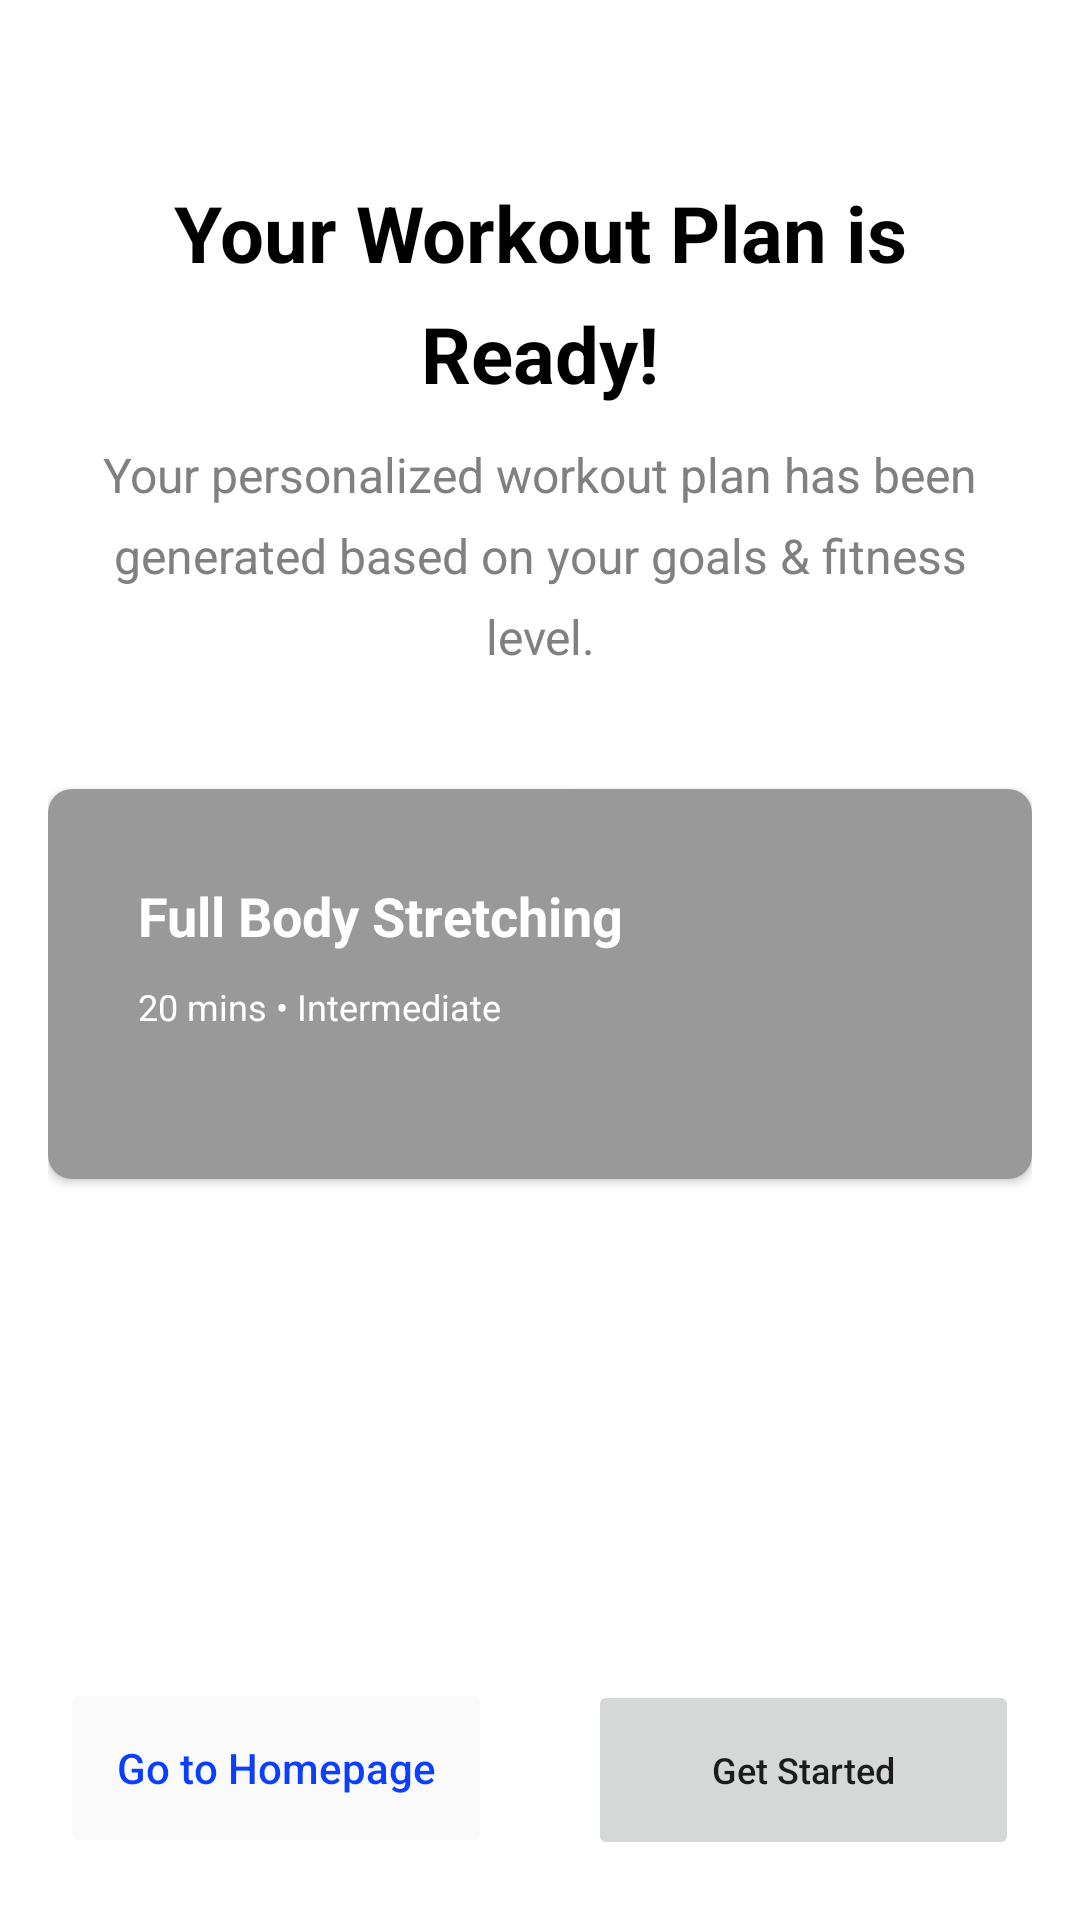

Android layout source for this screen:
<!-- AndroidManifest.xml: application theme AppTheme -->
<!-- res/layout/fragment_select_get_started.xml -->
<?xml version="1.0" encoding="utf-8"?>
<layout xmlns:android="http://schemas.android.com/apk/res/android"
    xmlns:app="http://schemas.android.com/apk/res-auto"
    xmlns:tools="http://schemas.android.com/tools">

    <data>

        <variable
            name="viewModel"
            type="com.ltmb.fitness.scene.selectgender.SelectGenderViewModel" />
    </data>

    <LinearLayout
        android:layout_width="match_parent"
        android:layout_height="match_parent"
        android:orientation="vertical">

        <LinearLayout
            android:layout_width="match_parent"
            android:layout_height="wrap_content"
            android:paddingHorizontal="20dp">

            <TextView
                android:layout_width="match_parent"
                android:layout_height="wrap_content"
                android:layout_marginTop="60dp"
                android:gravity="center"
                android:lineSpacingExtra="10sp"
                android:paddingHorizontal="16dp"
                android:text="@string/select_get_started_title"
                android:textColor="?colorText"
                android:textSize="26sp"
                android:textStyle="bold" />
        </LinearLayout>

        <LinearLayout
            android:layout_width="match_parent"
            android:layout_height="wrap_content"
            android:paddingHorizontal="20dp">

            <TextView
                android:layout_width="match_parent"
                android:layout_height="wrap_content"
                android:layout_marginTop="12dp"
                android:gravity="center"
                android:lineSpacingExtra="8sp"
                android:text="@string/select_get_started_sub_title"
                android:textColor="?colorSubText"
                android:textSize="16sp" />
        </LinearLayout>

        <LinearLayout
            android:layout_width="match_parent"
            android:layout_height="wrap_content"
            android:paddingHorizontal="16dp">

            <androidx.cardview.widget.CardView
                android:layout_marginTop="40dp"
                android:layout_width="match_parent"
                android:layout_height="wrap_content"
                android:layout_marginBottom="16dp"
                app:cardCornerRadius="8dp">

                <FrameLayout
                    android:layout_width="match_parent"
                    android:layout_height="wrap_content">

                    <ImageView
                        android:id="@+id/thumbnail"
                        android:layout_width="match_parent"
                        android:layout_height="130dp"
                        android:scaleType="centerCrop"
                        tools:src="@drawable/img_exercise_sample"
                        android:importantForAccessibility="no" />

                    <LinearLayout
                        android:layout_width="match_parent"
                        android:layout_height="match_parent"
                        android:background="?colorWorkoutSurface"
                        android:orientation="vertical"
                        android:padding="30dp">

                        <TextView
                            android:layout_width="wrap_content"
                            android:layout_height="wrap_content"
                            android:layout_gravity="bottom"
                            android:layout_marginBottom="10dp"
                            android:text="@string/select_get_started_img_name"
                            android:textColor="?colorWorkoutPlanTitle"
                            android:textSize="18sp"
                            android:textStyle="bold"
                            />

                        <TextView
                            android:layout_width="wrap_content"
                            android:layout_height="wrap_content"
                            android:text="@string/select_get_started_img_title"
                            android:textColor="?colorWorkoutPlanSubTitle"
                            android:textSize="12sp"
                         />
                    </LinearLayout>
                </FrameLayout>
            </androidx.cardview.widget.CardView>

        </LinearLayout>

        <LinearLayout
            android:layout_width="match_parent"
            android:layout_height="match_parent"
            android:gravity="bottom"
            android:padding="20dp">

            <Button
                android:layout_width="0dp"
                android:layout_height="60dp"
                android:layout_weight="0.45"
                android:stateListAnimator="@null"
                android:backgroundTint="?colorInputBackground"
                android:text="@string/select_get_started_goto"
                android:textAllCaps="false"
                android:textColor="?colorPrimary"
                app:cornerRadius="60dp" />

            <Space
                android:layout_width="0dp"
                android:layout_height="wrap_content"
                android:layout_weight="0.1" />

            <Button
                android:layout_width="0dp"
                android:layout_height="60dp"
                android:layout_weight="0.45"
                android:text="@string/select_get_started"
                android:textAllCaps="false"
                android:textSize="12sp"
                android:stateListAnimator="@null"
                app:cornerRadius="60dp" />
        </LinearLayout>
    </LinearLayout>


</layout>
<!-- resources referenced by this layout -->
<resources>
  <string name="select_get_started">Get Started</string>
  <string name="select_get_started_goto">Go to Homepage</string>
  <string name="select_get_started_img_name">Full Body Stretching</string>
  <string name="select_get_started_img_title">20 mins • Intermediate</string>
  <string name="select_get_started_sub_title">Your personalized workout plan has been generated based on your goals &amp; fitness level.</string>
  <string name="select_get_started_title">Your Workout Plan is Ready!</string>
  <style name="AppTheme" parent="Theme.MaterialComponents.DayNight.NoActionBar">
          
          <item name="colorPrimary">@color/blue_ribbon</item>
          <item name="colorPrimaryVariant">@color/zircon</item>
          <item name="colorOnPrimary">@color/white</item>
          
          <item name="colorSecondary">@color/teal_200</item>
          <item name="colorSecondaryVariant">@color/teal_700</item>
          <item name="colorOnSecondary">@color/black</item>
          
          <item name="android:statusBarColor">@color/white</item>
          <item name="android:windowLightStatusBar">true</item>
          
          <item name="colorText">@color/black</item>
          <item name="colorSubText">@color/gray</item>
          <item name="colorBackground">@color/white</item>
  
          
          <item name="colorWorkoutSurface">@color/black40</item>
          <item name="colorWorkoutTitle">@color/black</item>
          <item name="colorWorkoutSubTitle">@color/gray</item>
  
          <item name="colorWorkoutPlanTitle">@color/white</item>
          <item name="colorWorkoutPlanSubTitle">@color/white</item>
  
          <item name="colorInputBackground">@color/alabaster</item>
          <item name="colorInputTextHintColor">@color/bombay</item>
  
          <item name="colorBodyAreaText">@color/white</item>
          <item name="colorBodyAreaSurface">@color/black30</item>
  
          
          <item name="colorDiscoverScreenCardText">@color/white</item>
          <item name="colorDiscoverScreenCardSurface">@color/black50</item>
          <item name="colorWorkoutPlanDetailActionBar">@color/white</item>
          <item name="colorError">@color/red</item>
          <item name="colorDivider">@color/bombay</item>
          <item name="colorWarring">#EC0B0B</item>
  
      </style>
  <color name="blue_ribbon">#0C3FFB</color>
  <color name="zircon">#F0F3FF</color>
  <color name="white">#FFFFFFFF</color>
  <color name="teal_200">#FF03DAC5</color>
  <color name="teal_700">#FF018786</color>
  <color name="black">#FF000000</color>
  <color name="gray">#808080</color>
  <color name="black40">#66000000</color>
  <color name="alabaster">#FAFAFA</color>
  <color name="bombay">#B5B4B8</color>
  <color name="black30">#4d000000</color>
  <color name="black50">#80000000</color>
  <color name="red">#FF0000</color>
</resources>
